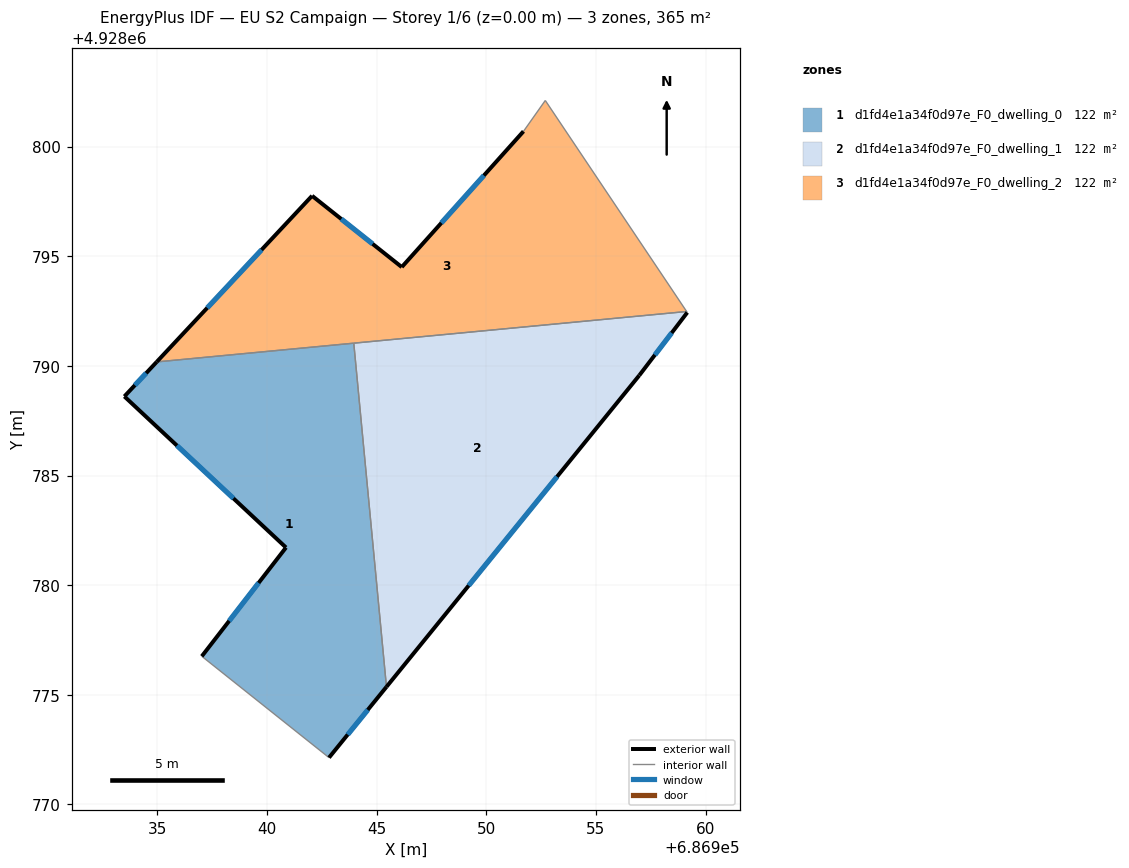
=== STOREY PLAN SPEC (per zone: floor XY polygon, exterior-wall plan segments, windows/doors) ===
zone 1: d1fd4e1a34f0d97e_F0_dwelling_0  (121.6 m²)
  floor: (686943.96, 4928791.04) (686945.45, 4928775.36) (686942.83, 4928772.13) (686937.03, 4928776.76) (686940.87, 4928781.72) (686933.50, 4928788.61) (686934.97, 4928790.18)
  exterior wall: (686942.83, 4928772.13) – (686945.45, 4928775.36)  [4.2 m]
    window: (686943.68, 4928773.18) – (686944.60, 4928774.31)  [1.5 m²]
  exterior wall: (686940.87, 4928781.72) – (686937.03, 4928776.76)  [6.3 m]
    window: (686939.62, 4928780.10) – (686938.28, 4928778.37)  [2.3 m²]
  exterior wall: (686933.50, 4928788.61) – (686940.87, 4928781.72)  [10.1 m]
    window: (686935.89, 4928786.37) – (686938.47, 4928783.96)  [3.7 m²]
  exterior wall: (686934.97, 4928790.18) – (686933.50, 4928788.61)  [2.2 m]
    window: (686934.49, 4928789.67) – (686933.98, 4928789.12)  [0.8 m²]
  interior walls: 3
zone 2: d1fd4e1a34f0d97e_F0_dwelling_1  (121.6 m²)
  floor: (686959.14, 4928792.48) (686959.17, 4928792.43) (686956.98, 4928789.57) (686945.45, 4928775.36) (686943.96, 4928791.04)
  exterior wall: (686956.98, 4928789.57) – (686959.17, 4928792.43)  [3.6 m]
    window: (686957.69, 4928790.50) – (686958.45, 4928791.50)  [1.3 m²]
  exterior wall: (686945.45, 4928775.36) – (686956.98, 4928789.57)  [18.3 m]
    window: (686949.20, 4928779.98) – (686953.23, 4928784.95)  [6.7 m²]
  interior walls: 3
zone 3: d1fd4e1a34f0d97e_F0_dwelling_2  (121.6 m²)
  floor: (686952.69, 4928802.10) (686959.14, 4928792.48) (686934.97, 4928790.18) (686942.06, 4928797.75) (686946.15, 4928794.50) (686951.70, 4928800.70)
  exterior wall: (686942.06, 4928797.75) – (686934.97, 4928790.18)  [10.4 m]
    window: (686939.75, 4928795.29) – (686937.27, 4928792.64)  [3.8 m²]
  exterior wall: (686946.15, 4928794.50) – (686942.06, 4928797.75)  [5.2 m]
    window: (686944.82, 4928795.56) – (686943.39, 4928796.70)  [1.9 m²]
  exterior wall: (686951.70, 4928800.70) – (686946.15, 4928794.50)  [8.3 m]
    window: (686949.89, 4928798.68) – (686947.95, 4928796.52)  [3.0 m²]
  interior walls: 4

=== DERIVED (storey summary) ===
Building: EU S2 Campaign
Storey: 1 of 6  (floor level z = 0.00 m)
Storey gross floor area: 364.7 m²
Zones on this storey: 3
  - d1fd4e1a34f0d97e_F0_dwelling_0: floor 121.6 m²; exterior wall 22.7 m (68.0 m²); 4 window(s) 8.3 m²; WWR 12.2%
  - d1fd4e1a34f0d97e_F0_dwelling_1: floor 121.6 m²; exterior wall 21.9 m (65.7 m²); 2 window(s) 8.0 m²; WWR 12.2%
  - d1fd4e1a34f0d97e_F0_dwelling_2: floor 121.6 m²; exterior wall 23.9 m (71.7 m²); 3 window(s) 8.8 m²; WWR 12.2%
Zone adjacency (shared interzone walls):
  - d1fd4e1a34f0d97e_F0_dwelling_0 ↔ d1fd4e1a34f0d97e_F0_dwelling_1
  - d1fd4e1a34f0d97e_F0_dwelling_0 ↔ d1fd4e1a34f0d97e_F0_dwelling_2
  - d1fd4e1a34f0d97e_F0_dwelling_1 ↔ d1fd4e1a34f0d97e_F0_dwelling_2